Run: headless pygame with SDL's dummy video driver; simulated clock (each Clock.tick advances the game by its frame time, no real sleeping); random seed 0; keys injected as events and as key.get_pressed() state; no mouse input.
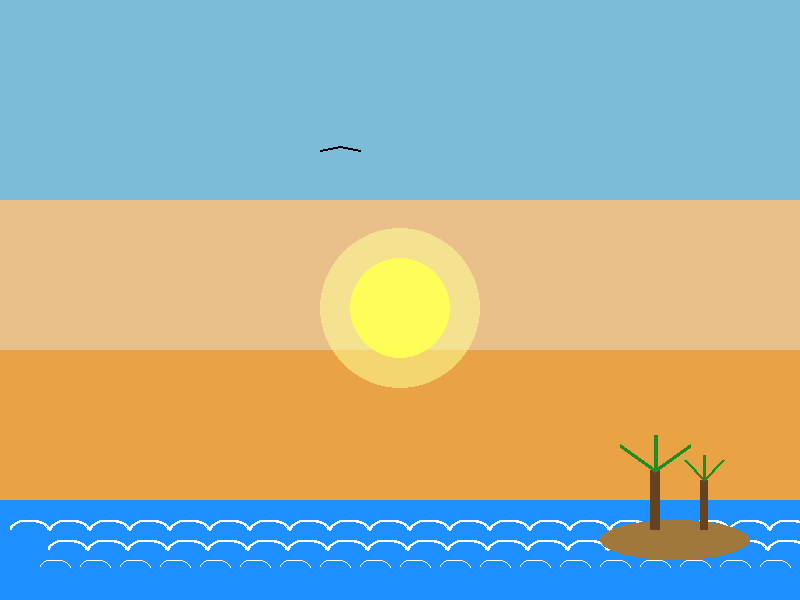
Frame 1 of 4 · flips 1–60 · no input
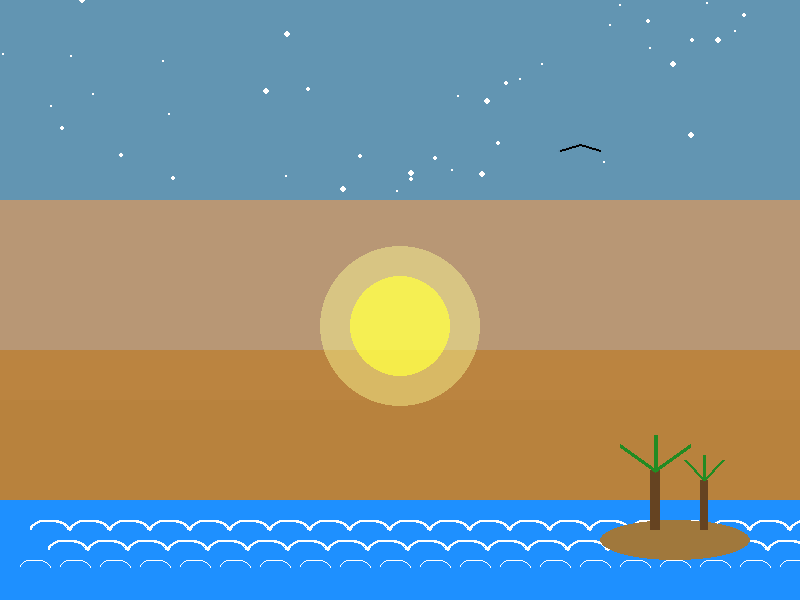
Frame 2 of 4 · flips 61–180 · tapped SPACE, RETURN · held RIGHT (→), D
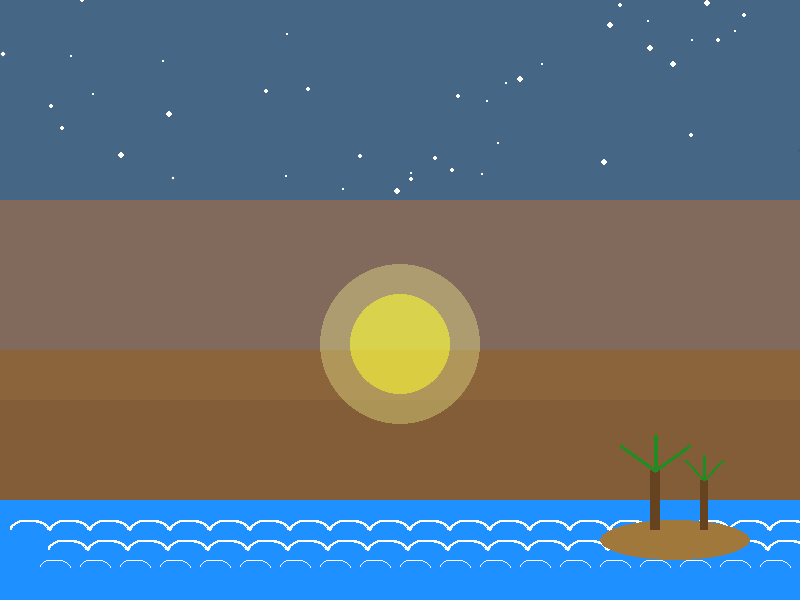
Frame 3 of 4 · flips 181–300 · held DOWN (↓), S
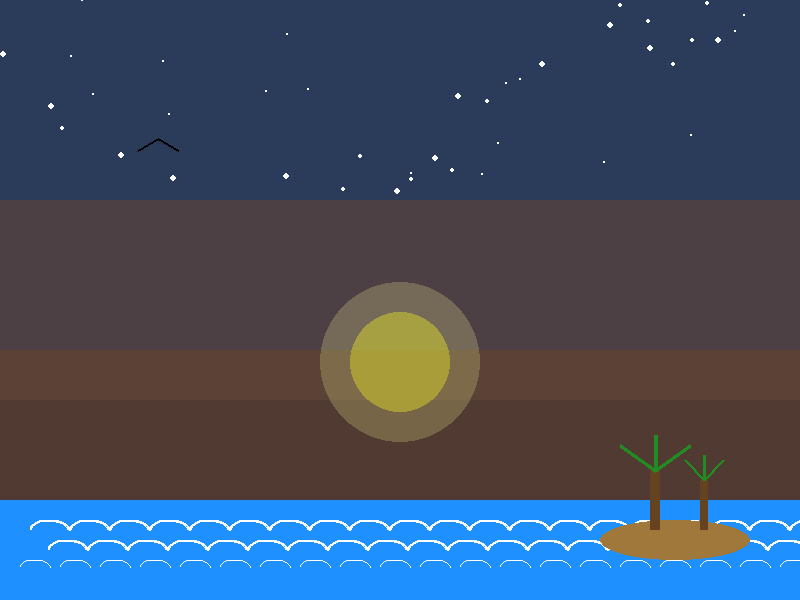
Frame 4 of 4 · flips 301–420 · held LEFT (←), A, UP (↑), W

The pygame program that drew these frames:

"""
Program Arcade Games With Python and Pygame
Fourth Edition
Copyright 2016
Author: Dr. Paul Vincent Craven

coded (2026) along by: Jose "Joe" Ruiz

Chapter 9: Introduction to Animation

lab_8_bonus_sunset.py

Description:
    This file is the bonus-phase extension of my Lab 8 project.
    It builds on the animated sunset scene from Chapter 6: Lab 5
    and adds advanced animation effects such as a sinking sun,
    sky color transition, night fade-in, and twinkling stars.
    This version is not the official Lab 8 submission, but an
    enhanced cinematic version created for additional practice
    and creative exploration.
"""

# Import modules
# pygame -> handles graphics, window, drawing, animation
# random -> used later for any random movement or flair effects
import pygame
import random

# Initialize Pygame
# This activates all the internal systems Pygame needs (graphics, events, etc.)
pygame.init()

# Create the display window
# This sets the size of our game window and gives it a title.
size = (800, 600)
screen = pygame.display.set_mode(size)
pygame.display.set_caption("Lab 8 - Animation")

# Color constants
WHITE       = (255, 255, 255)  # waves and stars
BLACK       = (  0,   0,   0)  # birds

# Sky gradient colors
SKY_BLUE    = (135, 206, 235)
PEACH       = (255, 209, 148)
ORANGE      = (255, 179,  71)

# Ocean
OCEAN_BLUE  = ( 30, 144, 255)

# Sun glow
SUN_YELLOW  = (255, 255,   0)

# Island + palm trees
ISLAND_SAND = (160, 120,  60)
PALM_TRUNK  = (101,  67,  33)
PALM_LEAF   = ( 34, 139,  34)

# --------------------------------------------------------------
# BONUS PHASE ANIMATION VARIABLES
# --------------------------------------------------------------

# Sun animation
sun_y = 300
sun_speed = 0.15

# Sky fade values (start bright)
sky_blue_alpha = 255
peach_alpha    = 255
orange_alpha   = 255

# Night fade-in
night_alpha    = 0

# Stars (generated once)
stars = []
for _ in range(40):
    x = random.randint(0, 800)
    y = random.randint(0, 200)
    size = random.randint(0, 200)
    twinkle = random.randint(0, 20)
    stars.append([x, y, size, twinkle])

# Main loop function
# This function holds our animation logic and all drawing code.
def main():
    done = False
    clock = pygame.time.Clock()
    # --------------------------------------------------------------
    # BONUS PHASE ANIMATION VARIABLES
    # --------------------------------------------------------------

    # Sun animation
    sun_y = 300
    sun_speed = 0.15

    # Sky fade values (start bright)
    sky_blue_alpha = 255
    peach_alpha    = 255
    orange_alpha   = 255

    # Night fade-in
    night_alpha    = 0

    # Animation variables
    # These control movement for our first animated object: the main bird.
    bird_x = 200      # starting horizontal position
    bird_y = 150      # vertical position stays constant for now
    bird_speed = 2    # how many pixels the bird moves each frame

    wing_offset = 0
    wing_direction = 1

    wave_offset1 = 0  # top row (fastest)
    wave_offset2 = 0  # middle row (medium)
    wave_offset3 = 0  # bottom row (slowest)


# Main loop function
# This function holds our animation logic and all drawing code.
def main():
    done = False
    clock = pygame.time.Clock()

    # --------------------------------------------------------------
    # BONUS PHASE ANIMATION VARIABLES
    # --------------------------------------------------------------
    # These variables control the sunset → night transition.
    # They are initialized once at the start of the program.

    # Sun animation
    sun_y = 300              # starting height of the sun
    sun_speed = 0.15         # how fast the sun sinks each frame

    # Sky fade values (start bright)
    # These represent the alpha (transparency) of each sky layer.
    # As the sun sinks, these values decrease, causing the sky to fade.
    sky_blue_alpha = 255     # top sky layer (brightest)
    peach_alpha    = 255     # middle sky layer
    orange_alpha   = 255     # lower sky layer

    # Night fade-in
    # This controls the dark blue overlay that gradually appears.
    night_alpha    = 0       # starts invisible, becomes opaque at night

    # Sun fade-out alpha (starts fully visible)
    # As night_alpha increases, sun_alpha decreases.
    sun_alpha = 255

    # --------------------------------------------------------------
    # BIRD ANIMATION VARIABLES
    # --------------------------------------------------------------
    # These control the movement and wing flapping of the bird.
    bird_x = 200             # horizontal position
    bird_y = 150             # vertical position (constant)
    bird_speed = 2           # how fast the bird moves horizontally

    wing_offset = 0          # how far the wing tip moves up/down
    wing_direction = 1       # +1 = wing going up, -1 = wing going down

    # --------------------------------------------------------------
    # WAVE OFFSETS (PARALLAX EFFECT)
    # --------------------------------------------------------------
    # Each wave row moves at a different speed to create depth.
    wave_offset1 = 0         # fastest waves (closest)
    wave_offset2 = 0         # medium waves
    wave_offset3 = 0         # slowest waves (farthest)

    # --------------------------------------------------------------
    # STAR FIELD (generated once)
    # --------------------------------------------------------------
    # Stars are stored as [x, y, size, twinkle_timer].
    # Twinkle timer controls when a star changes size.
    stars = []
    for _ in range(40):
        x = random.randint(0, 800)
        y = random.randint(0, 200)
        size = random.randint(1, 2)
        twinkle = random.randint(0, 20)
        stars.append([x, y, size, twinkle])

    # --------------------------------------------------------------
    # MAIN LOOP
    # --------------------------------------------------------------
    # This loop runs 60 times per second.
    # Each cycle:
    #   1. Handles events (like closing the window)
    #   2. Updates animation variables (movement, fading, timing)
    #   3. Draws the entire scene using the updated values
    # --------------------------------------------------------------
    while not done:

        # ----------------------------------------------------------
        # EVENT HANDLING
        # ----------------------------------------------------------
        # This checks for user actions such as closing the window.
        for event in pygame.event.get():
            if event.type == pygame.QUIT:
                done = True

        # ----------------------------------------------------------
        # ANIMATION UPDATES (ALL UPDATES MUST HAPPEN BEFORE DRAWING)
        # ----------------------------------------------------------
        # This section updates positions, alpha values, and timers.
        # Drawing happens AFTER this so the screen always shows
        # the newest animation state.

        # -----------------------------
        # Bird movement across the sky
        # -----------------------------
        bird_x += bird_speed

        # Reset bird when it flies off the right side
        # This creates a looping flight animation.
        if bird_x > 850:
            bird_x = -50

        # -----------------------------
        # Wing flapping animation
        # -----------------------------
        # wing_offset moves up/down to simulate flapping.
        wing_offset += wing_direction

        # Reverse direction when reaching flap limits.
        # Wings flap between -10 (down) and +10 (up).
        if wing_offset > 10:
            wing_direction = -1
        if wing_offset < -10:
            wing_direction = 1

        # ----------------------------------------------------------
        # SUNSET ANIMATION (UPDATE LOGIC)
        # ----------------------------------------------------------
        # The sun slowly sinks toward the horizon.
        sun_y += sun_speed

        # Fade sky colors once the sun reaches a certain height.
        # Each layer fades at a slightly different rate.
        if sun_y > 320:
            sky_blue_alpha = max(0, sky_blue_alpha - 0.3)
            peach_alpha    = max(0, peach_alpha    - 0.25)
            orange_alpha   = max(0, orange_alpha   - 0.2)

        # Fade in the night sky overlay.
        # night_alpha increases from 0 → 255.
        if sun_y > 300:
            night_alpha = min(255, night_alpha + 0.4)

        # Fade the sun itself (sun disappears at full night)
        # As night_alpha increases, sun_alpha decreases.
        sun_alpha = max(0, 255 - night_alpha)

        # Sink sun below horizon
        # Once the sun reaches the ocean line, stop it.
        if sun_y > 480:
            sun_y = 480

        # ----------------------------------------------------------
        # WAVE MOVEMENT (PARALLAX EFFECT)
        # ----------------------------------------------------------
        # Each wave row moves at a different speed to create depth.
        wave_offset1 = (wave_offset1 + 1.5) % 40
        wave_offset2 = (wave_offset2 + 1) % 40
        wave_offset3 = (wave_offset3 + 0.5) % 40

        # ----------------------------------------------------------
        # DRAWING SECTION
        # ----------------------------------------------------------
        # Everything drawn below uses the UPDATED animation values.
        # This ensures smooth movement and proper timing.

        # ----------------------------------------------------------
        # SKY GRADIENT WITH FADING COLORS
        # ----------------------------------------------------------
        # We use temporary surfaces with alpha values so the sky
        # can fade smoothly as the sun sets.
        sky_top = pygame.Surface((800, 200), pygame.SRCALPHA)
        sky_mid = pygame.Surface((800, 200), pygame.SRCALPHA)
        sky_low = pygame.Surface((800, 150), pygame.SRCALPHA)
        night_sky = pygame.Surface((800, 600), pygame.SRCALPHA)

        # Fill each sky layer with its color and current alpha.
        sky_top.fill((*SKY_BLUE, int(sky_blue_alpha)))
        sky_mid.fill((*PEACH, int(peach_alpha)))
        sky_low.fill((*ORANGE, int(orange_alpha)))

        # Night sky overlay (dark blue)
        night_sky.fill((10, 10, 40, int(night_alpha)))

        # Draw the sky layers
        screen.blit(sky_top, (0, 0))
        screen.blit(sky_mid, (0, 200))
        screen.blit(sky_low, (0, 350))
        screen.blit(night_sky, (0, 0))  # overlay on top

        # ----------------------------------------------------------
        # OCEAN (drawn after night overlay so it stays visible)
        # ----------------------------------------------------------
        pygame.draw.rect(screen, OCEAN_BLUE, (0, 500, 800, 100))

        # ----------------------------------------------------------
        # SUN (SINKING + FADING)
        # ----------------------------------------------------------
        # We draw the sun on a temporary surface so we can apply alpha.
        if sun_alpha > 0:
            sun_surface = pygame.Surface((800, 600), pygame.SRCALPHA)
            pygame.draw.circle(
                sun_surface,
                (255, 255, 0, int(sun_alpha)),   # yellow with fading alpha
                (400, int(sun_y)),
                50
            )
            screen.blit(sun_surface, (0, 0))

            # Glow fades with sun
            glow_surface = pygame.Surface((800, 600), pygame.SRCALPHA)
            pygame.draw.circle(
                glow_surface,
                (255, 255, 150, int(sun_alpha * 0.6)),  # softer glow
                (400, int(sun_y)),
                80
            )
            screen.blit(glow_surface, (0, 0))

        # ----------------------------------------------------------
        # STARS (APPEAR + TWINKLE)
        # ----------------------------------------------------------
        # Stars only appear once the night sky is dark enough.
        for star in stars:
            x, y, size, timer = star

            # Twinkle effect: stars randomly change size.
            if timer == 0:
                size = random.randint(1, 3)
                star[2] = size
                star[3] = random.randint(10, 40)
            else:
                star[3] -= 1

            if night_alpha > 50:
                pygame.draw.circle(screen, WHITE, (x, y), size)

        # ----------------------------------------------------------
        # WAVES (3 ROWS)
        # ----------------------------------------------------------
        # Each row uses a different offset to create depth.
        for i in range(0, 800, 40):
            pygame.draw.arc(screen, WHITE, (i + wave_offset1, 520, 40, 20), 0, 3.14, 2)

        for i in range(8, 800, 40):
            pygame.draw.arc(screen, WHITE, (i + 20 + wave_offset2, 540, 40, 20), 0, 3.14, 2)

        for i in range(0, 800, 40):
            pygame.draw.arc(screen, WHITE, (i + 10 + wave_offset3, 560, 30, 15), 0, 3.14, 1)

        # ----------------------------------------------------------
        # ISLAND + PALM TREES
        # ----------------------------------------------------------
        pygame.draw.ellipse(screen, ISLAND_SAND, (600, 520, 150, 40))

        pygame.draw.rect(screen, PALM_TRUNK, (650, 470, 10, 60))
        pygame.draw.line(screen, PALM_LEAF, (655, 470), (620, 445), 4)
        pygame.draw.line(screen, PALM_LEAF, (655, 470), (690, 445), 4)
        pygame.draw.line(screen, PALM_LEAF, (655, 470), (655, 435), 4)

        pygame.draw.rect(screen, PALM_TRUNK, (700, 480, 8, 50))
        pygame.draw.line(screen, PALM_LEAF, (704, 480), (685, 460), 3)
        pygame.draw.line(screen, PALM_LEAF, (704, 480), (723, 460), 3)
        pygame.draw.line(screen, PALM_LEAF, (704, 480), (704, 455), 3)

        # ----------------------------------------------------------
        # BIRD (ANIMATED WINGS)
        # ----------------------------------------------------------
        # The middle point of the wings moves up/down using wing_offset.
        pygame.draw.line(screen, BLACK,
                         (bird_x, bird_y),
                         (bird_x + 20, bird_y - 10 + wing_offset), 2)

        pygame.draw.line(screen, BLACK,
                         (bird_x + 20, bird_y - 10 + wing_offset),
                         (bird_x + 40, bird_y), 2)

        # ----------------------------------------------------------
        # FINAL DISPLAY UPDATE
        # ----------------------------------------------------------
        pygame.display.flip()
        clock.tick(60)



if __name__ == "__main__":
    main()
